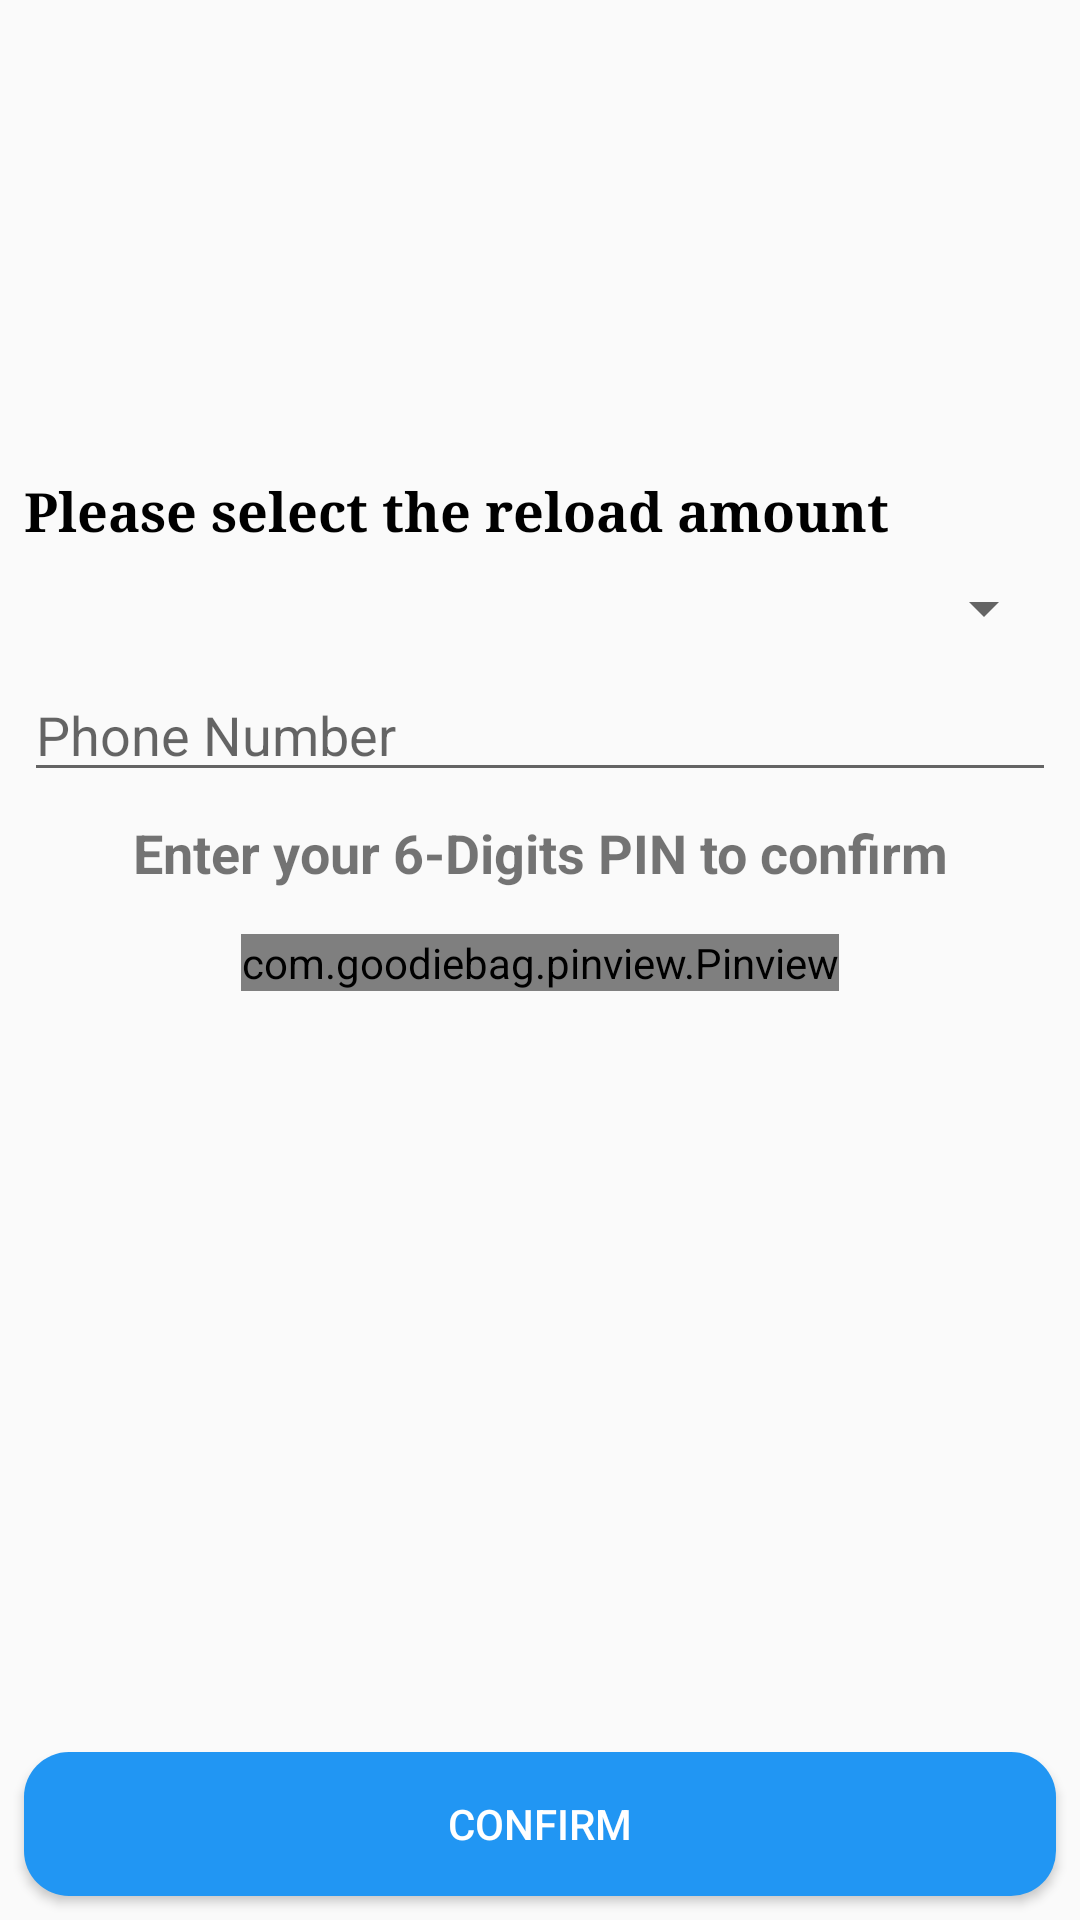

Here is an Android app screen rendered from its layout file. Give the layout XML and the strings, colors and styles it references.
<!-- AndroidManifest.xml: activity theme AppTheme -->
<!-- res/layout/activity_prepaid_top_up.xml -->
<?xml version="1.0" encoding="utf-8"?>
<android.support.constraint.ConstraintLayout xmlns:android="http://schemas.android.com/apk/res/android"
    xmlns:app="http://schemas.android.com/apk/res-auto"
    xmlns:tools="http://schemas.android.com/tools"
    android:layout_width="match_parent"
    android:layout_height="match_parent"
    tools:context="my.edu.tarc.assignment.PrepaidTopUpActivity">

    <ImageView
        android:id="@+id/imageViewTelco"
        android:layout_width="0dp"
        android:layout_height="150dp"
        android:scaleType="fitXY"
        app:layout_constraintEnd_toEndOf="parent"
        app:layout_constraintStart_toStartOf="parent"
        app:layout_constraintTop_toTopOf="parent"
        app:srcCompat="@drawable/digi_banner"
        tools:layout_editor_absoluteX="0dp"
        android:layout_marginTop="0dp" />

    <TextView
        android:id="@+id/textViewReload"
        android:layout_width="0dp"
        android:layout_height="wrap_content"
        android:layout_marginEnd="8dp"
        android:layout_marginStart="8dp"
        android:layout_marginTop="8dp"
        android:fontFamily="serif"
        android:text="@string/reload_message"
        android:textColor="@android:color/black"
        android:textSize="18sp"
        android:textStyle="bold"
        app:layout_constraintEnd_toEndOf="parent"
        app:layout_constraintStart_toStartOf="parent"
        app:layout_constraintTop_toBottomOf="@+id/imageViewTelco"
        tools:layout_editor_absoluteX="8dp" />

    <Spinner
        android:id="@+id/spinnerReloadAmount"
        android:layout_width="0dp"
        android:layout_height="wrap_content"
        android:layout_marginEnd="8dp"
        android:layout_marginStart="8dp"
        android:layout_marginTop="8dp"
        app:layout_constraintEnd_toEndOf="parent"
        app:layout_constraintStart_toStartOf="parent"
        app:layout_constraintTop_toBottomOf="@+id/textViewReload"
        tools:layout_editor_absoluteX="8dp" />

    <EditText
        android:id="@+id/editTextPhoneNo"
        android:layout_width="0dp"
        android:layout_height="wrap_content"
        android:layout_marginEnd="8dp"
        android:layout_marginStart="8dp"
        android:layout_marginTop="8dp"
        android:ems="10"
        android:hint="@string/phonenumber"
        android:inputType="number"
        app:layout_constraintEnd_toEndOf="parent"
        app:layout_constraintStart_toStartOf="parent"
        app:layout_constraintTop_toBottomOf="@+id/spinnerReloadAmount" />

    <TextView
        android:id="@+id/textViewMessage3"
        android:layout_width="0dp"
        android:layout_height="wrap_content"
        android:layout_marginLeft="8dp"
        android:layout_marginRight="8dp"
        android:layout_marginTop="8dp"
        android:text="@string/message3"
        android:textAlignment="center"
        android:textSize="18sp"
        android:textStyle="bold"
        app:layout_constraintHorizontal_bias="0.0"
        app:layout_constraintLeft_toLeftOf="parent"
        app:layout_constraintRight_toRightOf="parent"
        app:layout_constraintTop_toBottomOf="@+id/editTextPhoneNo" />

    <Button
        android:id="@+id/buttonConfirm"
        android:layout_width="0dp"
        android:layout_height="wrap_content"
        android:layout_marginBottom="8dp"
        android:layout_marginEnd="8dp"
        android:layout_marginStart="8dp"
        android:background="@drawable/button_blue_bg_rounded_corners"
        android:text="@string/btnconfirm"
        android:textColor="@android:color/white"
        app:layout_constraintBottom_toBottomOf="parent"
        app:layout_constraintEnd_toEndOf="parent"
        app:layout_constraintStart_toStartOf="parent" />

    <com.goodiebag.pinview.Pinview
        android:id="@+id/pinviewTopUpPIN"
        android:layout_width="wrap_content"
        android:layout_height="wrap_content"
        android:layout_marginLeft="8dp"
        android:layout_marginRight="8dp"
        android:layout_marginTop="15dp"
        app:cursorVisible="false"
        app:inputType="number"
        app:layout_constraintLeft_toLeftOf="parent"
        app:layout_constraintRight_toRightOf="parent"
        app:layout_constraintTop_toBottomOf="@+id/textViewMessage3"
        app:password="true"
        app:pinLength="6"
        app:pinWidth="40dp" />

</android.support.constraint.ConstraintLayout>
<!-- resources referenced by this layout -->
<resources>
  <!-- drawable button_blue_bg_rounded_corners (drawable) -->
  <?xml version="1.0" encoding="utf-8"?>
  <selector xmlns:android="http://schemas.android.com/apk/res/android">
      <item>
          <shape android:shape="rectangle">
              <solid android:color="#2196F3"/>
              <stroke android:color="#FFFFFFFF"/>
              <corners android:radius="15dp"/>
          </shape>
      </item>
  </selector>
  <!-- drawable digi_banner: jpg bitmap (drawable, 12421 bytes) -->
  <string name="btnconfirm">Confirm</string>
  <string name="message3">Enter your 6-Digits PIN to confirm</string>
  <string name="phonenumber">Phone Number</string>
  <string name="reload_message">Please select the reload amount</string>
  <style name="AppTheme" parent="Theme.AppCompat.Light.DarkActionBar">
          
          <item name="colorPrimary">@color/colorPrimary</item>
          <item name="colorPrimaryDark">@color/colorPrimaryDark</item>
          <item name="colorAccent">@color/colorAccent</item>
      </style>
  <!-- not gathered from this repository: default colours our renderer supplied (Android Studio template values) -->
  <color name="colorPrimary">#FF6200EE</color>
  <color name="colorPrimaryDark">#FF3700B3</color>
  <color name="colorAccent">#FF03DAC5</color>
</resources>
